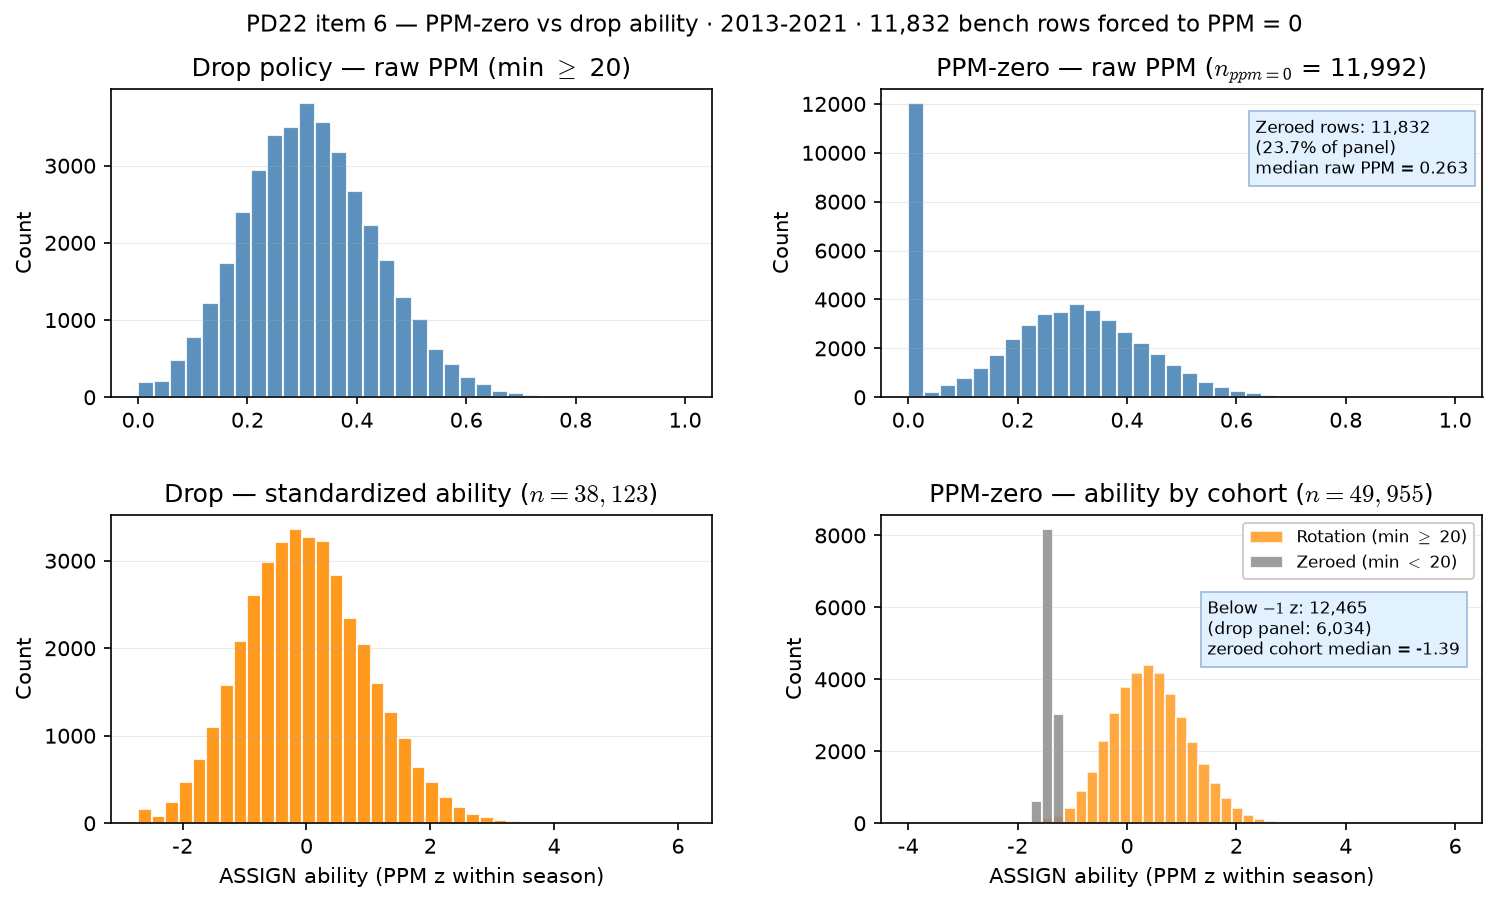

Source data for this figure (header and first rows):
minutes, ppm, perf, zeroed_by_policy, policy
57, 0.1754, -1.03, False, drop
98, 0.06122, -2.136, False, drop
252, 0.2738, -0.1869, False, drop
353, 0.3428, 0.2614, False, drop
404, 0.2822, -0.1159, False, drop
90, 0.4333, 1.001, False, drop
247, 0.3198, 0.2035, False, drop
250, 0.172, -1.06, False, drop
689, 0.1988, -0.8227, False, drop
928, 0.2942, -0.01411, False, drop
85, 0.4118, 0.7276, False, drop
535, 0.2673, -0.2422, False, drop
794, 0.3778, 0.6953, False, drop
733, 0.3206, 0.2099, False, drop
545, 0.1743, -1.031, False, drop
295, 0.2915, -0.03663, False, drop
848, 0.3998, 0.8813, False, drop
1038, 0.3487, 0.4486, False, drop
929, 0.2433, -0.4458, False, drop
663, 0.4042, 0.9191, False, drop
984, 0.4919, 1.662, False, drop
167, 0.03593, -2.204, False, drop
553, 0.3146, 0.1595, False, drop
1090, 0.2807, -0.1282, False, drop
626, 0.2604, -0.3007, False, drop
528, 0.4659, 1.267, False, drop
624, 0.4792, 1.546, False, drop
1144, 0.4441, 1.257, False, drop
919, 0.5441, 2.105, False, drop
923, 0.3868, 0.7712, False, drop
203, 0.4384, 1.209, False, drop
34, 0.1471, -1.271, False, drop
972, 0.4115, 0.981, False, drop
954, 0.3952, 0.8424, False, drop
1139, 0.4925, 1.668, False, drop
798, 0.3684, 0.6155, False, drop
267, 0.3521, 0.4767, False, drop
778, 0.4254, 1.099, False, drop
921, 0.4343, 1.174, False, drop
634, 0.2145, -0.6898, False, drop
104, 0.1827, -0.9596, False, drop
890, 0.5, 1.731, False, drop
901, 0.3008, 0.04183, False, drop
1084, 0.4059, 0.9334, False, drop
339, 0.3658, 0.5931, False, drop
1043, 0.4046, 0.9223, False, drop
786, 0.5216, 1.915, False, drop
618, 0.2896, -0.05259, False, drop
574, 0.3223, 0.09417, False, drop
342, 0.2135, -0.6988, False, drop
766, 0.2781, -0.1508, False, drop
426, 0.4272, 1.114, False, drop
327, 0.2875, -0.07109, False, drop
937, 0.3938, 0.8308, False, drop
759, 0.4269, 0.9484, False, drop
452, 0.2345, -0.5201, False, drop
149, 0.1812, -0.9722, False, drop
29, 0.1034, -1.632, False, drop
357, 0.1877, -0.9173, False, drop
1080, 0.2778, -0.1532, False, drop
... 88,018 more rows
